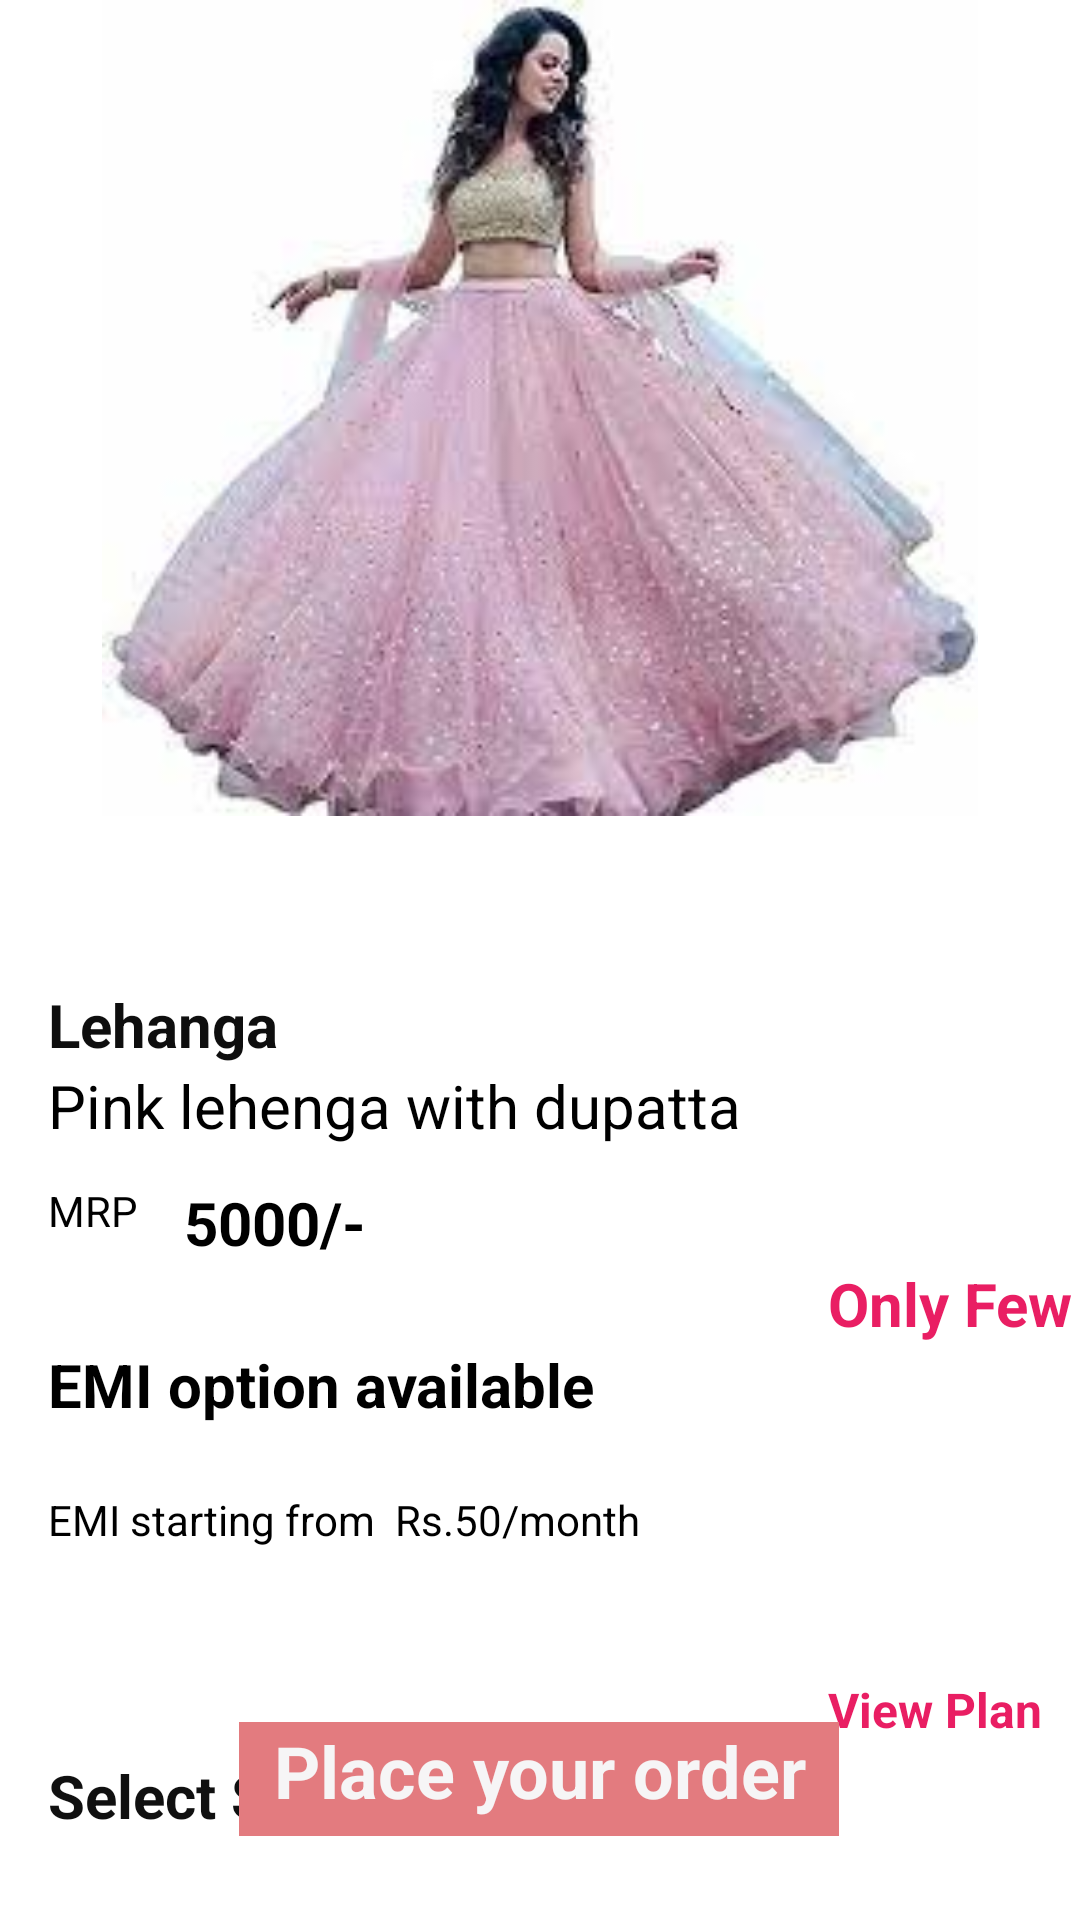

This screen was rendered from an Android layout file. Write that file and the resources it references.
<!-- AndroidManifest.xml: application theme Theme.FashionStore -->
<!-- res/layout/product.xml -->
<?xml version="1.0" encoding="utf-8"?>
<androidx.constraintlayout.widget.ConstraintLayout xmlns:android="http://schemas.android.com/apk/res/android"
    xmlns:app="http://schemas.android.com/apk/res-auto"
    xmlns:tools="http://schemas.android.com/tools"
    android:layout_width="match_parent"
    android:layout_height="match_parent"
    android:background="@color/white">

    <TextView
        android:id="@+id/textView40"
        android:layout_width="20dp"
        android:layout_height="20dp"
        android:text="40"
        android:textColor="#0B0A0A"
        app:layout_constraintEnd_toEndOf="@+id/textView18"
        app:layout_constraintTop_toTopOf="@+id/textView39"
        tools:ignore="MissingConstraints" />

    <TextView
        android:id="@+id/textView16"
        android:layout_width="wrap_content"
        android:layout_height="wrap_content"
        android:layout_marginStart="16dp"
        android:layout_marginTop="328dp"
        android:text="Lehanga"
        android:textColor="#0E0E0E"
        android:textSize="20sp"
        android:textStyle="bold"
        app:layout_constraintStart_toStartOf="parent"
        app:layout_constraintTop_toTopOf="parent" />

    <TextView
        android:id="@+id/textView17"
        android:layout_width="392dp"
        android:layout_height="31dp"
        android:text="Pink lehenga with dupatta"
        android:textColor="@color/black"
        android:textSize="20sp"
        android:textStyle="normal"
        app:layout_constraintEnd_toEndOf="parent"
        app:layout_constraintHorizontal_bias="0.0"
        app:layout_constraintStart_toStartOf="@+id/textView16"
        app:layout_constraintTop_toBottomOf="@+id/textView16" />

    <TextView
        android:id="@+id/textView18"
        android:layout_width="wrap_content"
        android:layout_height="wrap_content"
        android:text="Only Few Left !"
        android:textColor="#E91E63"
        android:textSize="20sp"
        android:textStyle="bold"
        app:layout_constraintEnd_toEndOf="@+id/textView17"
        app:layout_constraintTop_toBottomOf="@+id/textView30" />

    <TextView
        android:id="@+id/textView29"
        android:layout_width="wrap_content"
        android:layout_height="25dp"
        android:layout_marginTop="8dp"
        android:text="MRP "
        android:textColor="@color/black"
        android:textSize="14sp"
        android:textStyle="normal"
        app:layout_constraintStart_toStartOf="@+id/textView17"
        app:layout_constraintTop_toBottomOf="@+id/textView17"
        tools:ignore="MissingConstraints" />

    <TextView
        android:id="@+id/textView30"
        android:layout_width="wrap_content"
        android:layout_height="wrap_content"
        android:layout_marginStart="12dp"
        android:layout_marginTop="8dp"
        android:text="5000/-"
        android:textColor="@color/black"
        android:textSize="20sp"
        android:textStyle="bold"
        app:layout_constraintStart_toEndOf="@+id/textView29"
        app:layout_constraintTop_toBottomOf="@+id/textView17"
        tools:ignore="MissingConstraints" />

    <TextView
        android:id="@+id/textView32"
        android:layout_width="203dp"
        android:layout_height="33dp"
        android:text="EMI option available"
        android:textColor="@color/black"
        android:textSize="20sp"
        android:textStyle="bold"
        app:layout_constraintStart_toStartOf="@+id/textView29"
        app:layout_constraintTop_toBottomOf="@+id/textView18" />

    <TextView
        android:id="@+id/textView33"
        android:layout_width="90dp"
        android:layout_height="26dp"
        android:layout_marginTop="36dp"
        android:text="View Plan"
        android:textColor="#E91E63"
        android:textSize="16sp"
        android:textStyle="bold"
        app:layout_constraintStart_toStartOf="@+id/textView18"
        app:layout_constraintTop_toBottomOf="@+id/textView34" />

    <TextView
        android:id="@+id/textView34"
        android:layout_width="325dp"
        android:layout_height="26dp"
        android:layout_marginTop="16dp"
        android:text="EMI starting from  Rs.50/month"
        android:textColor="@color/black"
        app:layout_constraintStart_toStartOf="@+id/textView32"
        app:layout_constraintTop_toBottomOf="@+id/textView32" />

    <TextView
        android:id="@+id/textView35"
        android:layout_width="wrap_content"
        android:layout_height="wrap_content"
        android:text="Select Size"
        android:textColor="#101010"
        android:textSize="20sp"
        android:textStyle="bold"
        app:layout_constraintStart_toStartOf="@+id/textView34"
        app:layout_constraintTop_toBottomOf="@+id/textView33" />

    <TextView
        android:id="@+id/textView36"
        android:layout_width="18dp"
        android:layout_height="20dp"
        android:layout_marginTop="24dp"
        android:text="28"
        android:textColor="#0B0A0A"
        app:layout_constraintStart_toStartOf="@+id/textView35"
        app:layout_constraintTop_toBottomOf="@+id/textView35"
        tools:ignore="MissingConstraints" />

    <TextView
        android:id="@+id/textView37"
        android:layout_width="20dp"
        android:layout_height="20dp"
        android:text="30"
        android:textColor="#0B0A0A"
        app:layout_constraintEnd_toStartOf="@+id/textView39"
        app:layout_constraintHorizontal_bias="0.292"
        app:layout_constraintStart_toEndOf="@+id/textView36"
        app:layout_constraintTop_toTopOf="@+id/textView36"
        tools:ignore="MissingConstraints" />

    <TextView
        android:id="@+id/textView38"
        android:layout_width="20dp"
        android:layout_height="20dp"
        android:text="32"
        android:textColor="#0B0A0A"
        app:layout_constraintEnd_toStartOf="@+id/textView39"
        app:layout_constraintHorizontal_bias="0.51"
        app:layout_constraintStart_toEndOf="@+id/textView37"
        app:layout_constraintTop_toTopOf="@+id/textView37"
        tools:ignore="MissingConstraints" />

    <TextView
        android:id="@+id/textView39"
        android:layout_width="20dp"
        android:layout_height="20dp"
        android:layout_marginEnd="76dp"
        android:text="36"
        android:textColor="#0B0A0A"
        app:layout_constraintEnd_toStartOf="@+id/textView40"
        app:layout_constraintTop_toTopOf="@+id/textView38" />

    <ImageView
        android:id="@+id/imageView18"
        android:layout_width="match_parent"
        android:layout_height="272dp"
        app:layout_constraintEnd_toEndOf="parent"
        app:layout_constraintStart_toStartOf="parent"
        app:layout_constraintTop_toTopOf="parent"
        app:srcCompat="@drawable/img_10" />

    <TextView
        android:id="@+id/textView41"
        android:layout_width="200dp"
        android:layout_height="38dp"
        android:layout_marginBottom="28dp"
        android:background="#E37B7F"
        android:text="Place your order"
        android:textAlignment="center"
        android:textColor="#F6F5F6"
        android:textSize="24sp"
        android:textStyle="bold"
        app:layout_constraintBottom_toBottomOf="parent"
        app:layout_constraintEnd_toEndOf="parent"
        app:layout_constraintHorizontal_bias="0.497"
        app:layout_constraintStart_toStartOf="parent" />

</androidx.constraintlayout.widget.ConstraintLayout>
<!-- resources referenced by this layout -->
<resources>
  <color name="black">#FF000000</color>
  <color name="white">#FFFFFFFF</color>
  <!-- drawable img_10: png bitmap (drawable, 74789 bytes) -->
  <style name="Theme.FashionStore" parent="Theme.MaterialComponents.DayNight.DarkActionBar">
          
          <item name="colorPrimary">@color/purple_500</item>
          <item name="colorPrimaryVariant">@color/purple_700</item>
          <item name="colorOnPrimary">@color/white</item>
          
          <item name="colorSecondary">@color/teal_200</item>
          <item name="colorSecondaryVariant">@color/teal_700</item>
          <item name="colorOnSecondary">@color/black</item>
          
          <item name="android:statusBarColor">?attr/colorPrimaryVariant</item>
          
      </style>
  <color name="purple_500">#FF6200EE</color>
  <color name="purple_700">#FF3700B3</color>
  <color name="teal_200">#FF03DAC5</color>
  <color name="teal_700">#FF018786</color>
</resources>
